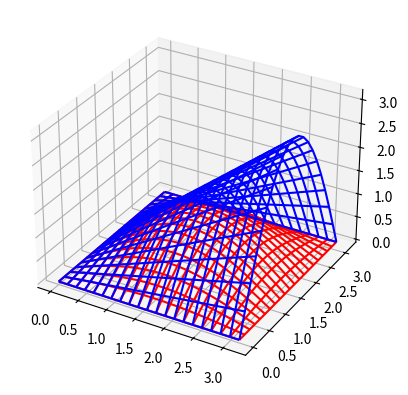

Here is the Python script that generated this plot:
#!/usr/bin/python
# -*- coding: utf8 -*-"

from __future__ import absolute_import, division, print_function, unicode_literals

from mpl_toolkits.mplot3d import Axes3D
import math
import matplotlib.pyplot as plt
import numpy as np

def f(x, y):
  return np.sin(x)*np.sin(y)

def main():
  N = 20
  min_x, max_x = 0.0, math.pi
  min_y, max_y = 0.0, math.pi

  dx, dy = max_x - min_x, max_y - min_y
  xs = [[min_x + dx*x/N for x in range(N+1)] for y in range(N+1)]
  ys = [[min_y + dy*y/N for x in range(N+1)] for y in range(N+1)]
  rx = [min_x + dx*x/N for x in range(N+1)]
  ry = [min_y + dy*y/N for y in range(N+1)]
  zs = [[math.sin(x)*math.sin(y) for y in ry] for x in rx]
  zs2 = [[math.sin(x)*y for y in ry] for x in rx]
  print("My z: ", zs)

  # Alternative way to generate the same:
  """
  x = np.linspace(min_x, max_x, N+1)
  y = np.linspace(min_y, max_y, N+1)
  xs, ys = np.meshgrid(x, y)
  zs = f(xs, ys)
  print("NP z: ", zs)
  """

  fig = plt.figure()
  ax = fig.add_subplot(111, projection='3d')
  ax.plot_wireframe(xs, ys, np.array(zs), color='r')
  ax.plot_wireframe(xs, ys, np.array(zs2), color='b')
  plt.show()


if __name__ == '__main__':
  main()
